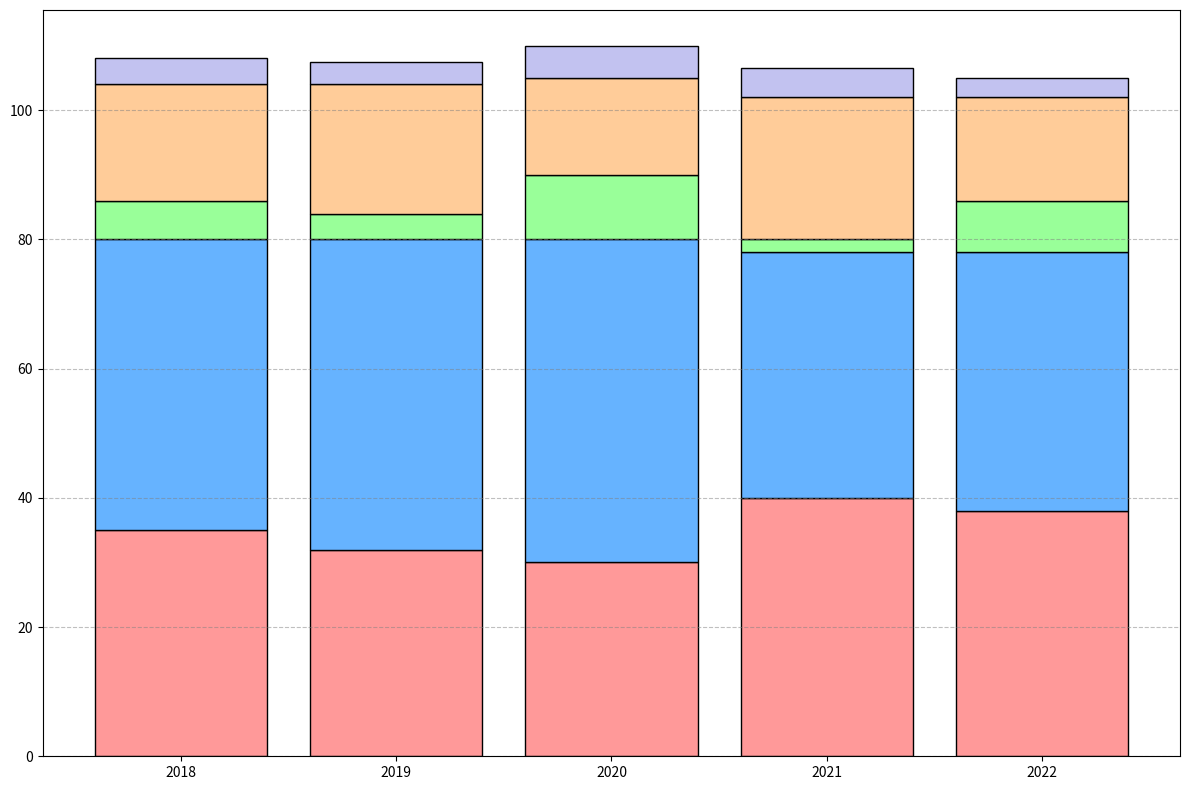

Generate this figure with matplotlib:
import matplotlib.pyplot as plt
import numpy as np

# Define the years and demographics
years = ['2018', '2019', '2020', '2021', '2022']
demographics = ['Women', 'Men', 'Non-Binary', 'Underrepresented Minorities', 'Others']

# Altered enrollment data (percentage) to simulate randomness while maintaining structure
data = {
    'Women': [35, 32, 30, 40, 38],
    'Men': [45, 48, 50, 38, 40],
    'Non-Binary': [6, 4, 10, 2, 8],
    'Underrepresented Minorities': [18, 20, 15, 22, 16],
    'Others': [4, 3.5, 5, 4.5, 3]
}

# Colors for each demographic
colors = ['#ff9999', '#66b3ff', '#99ff99', '#ffcc99', '#c2c2f0']

# Prepare the stacked bar chart data
def prepare_data(data, years):
    n_years = len(years)
    y_offsets = np.zeros(n_years)
    y_data = []
    
    for _, values in data.items():
        y_data.append((y_offsets.copy(), values))
        y_offsets += values
    return y_data

y_data = prepare_data(data, years)

# Plot setup
fig, ax = plt.subplots(figsize=(12, 8))

# Plot each group as a stacked bar
for y_offset, values in y_data:
    ax.bar(years, values, bottom=y_offset, color=colors.pop(0), edgecolor='black')

# Enable grid lines for the y-axis
ax.yaxis.grid(True, linestyle='--', which='major', color='grey', alpha=0.5)

plt.tight_layout()
plt.show()
